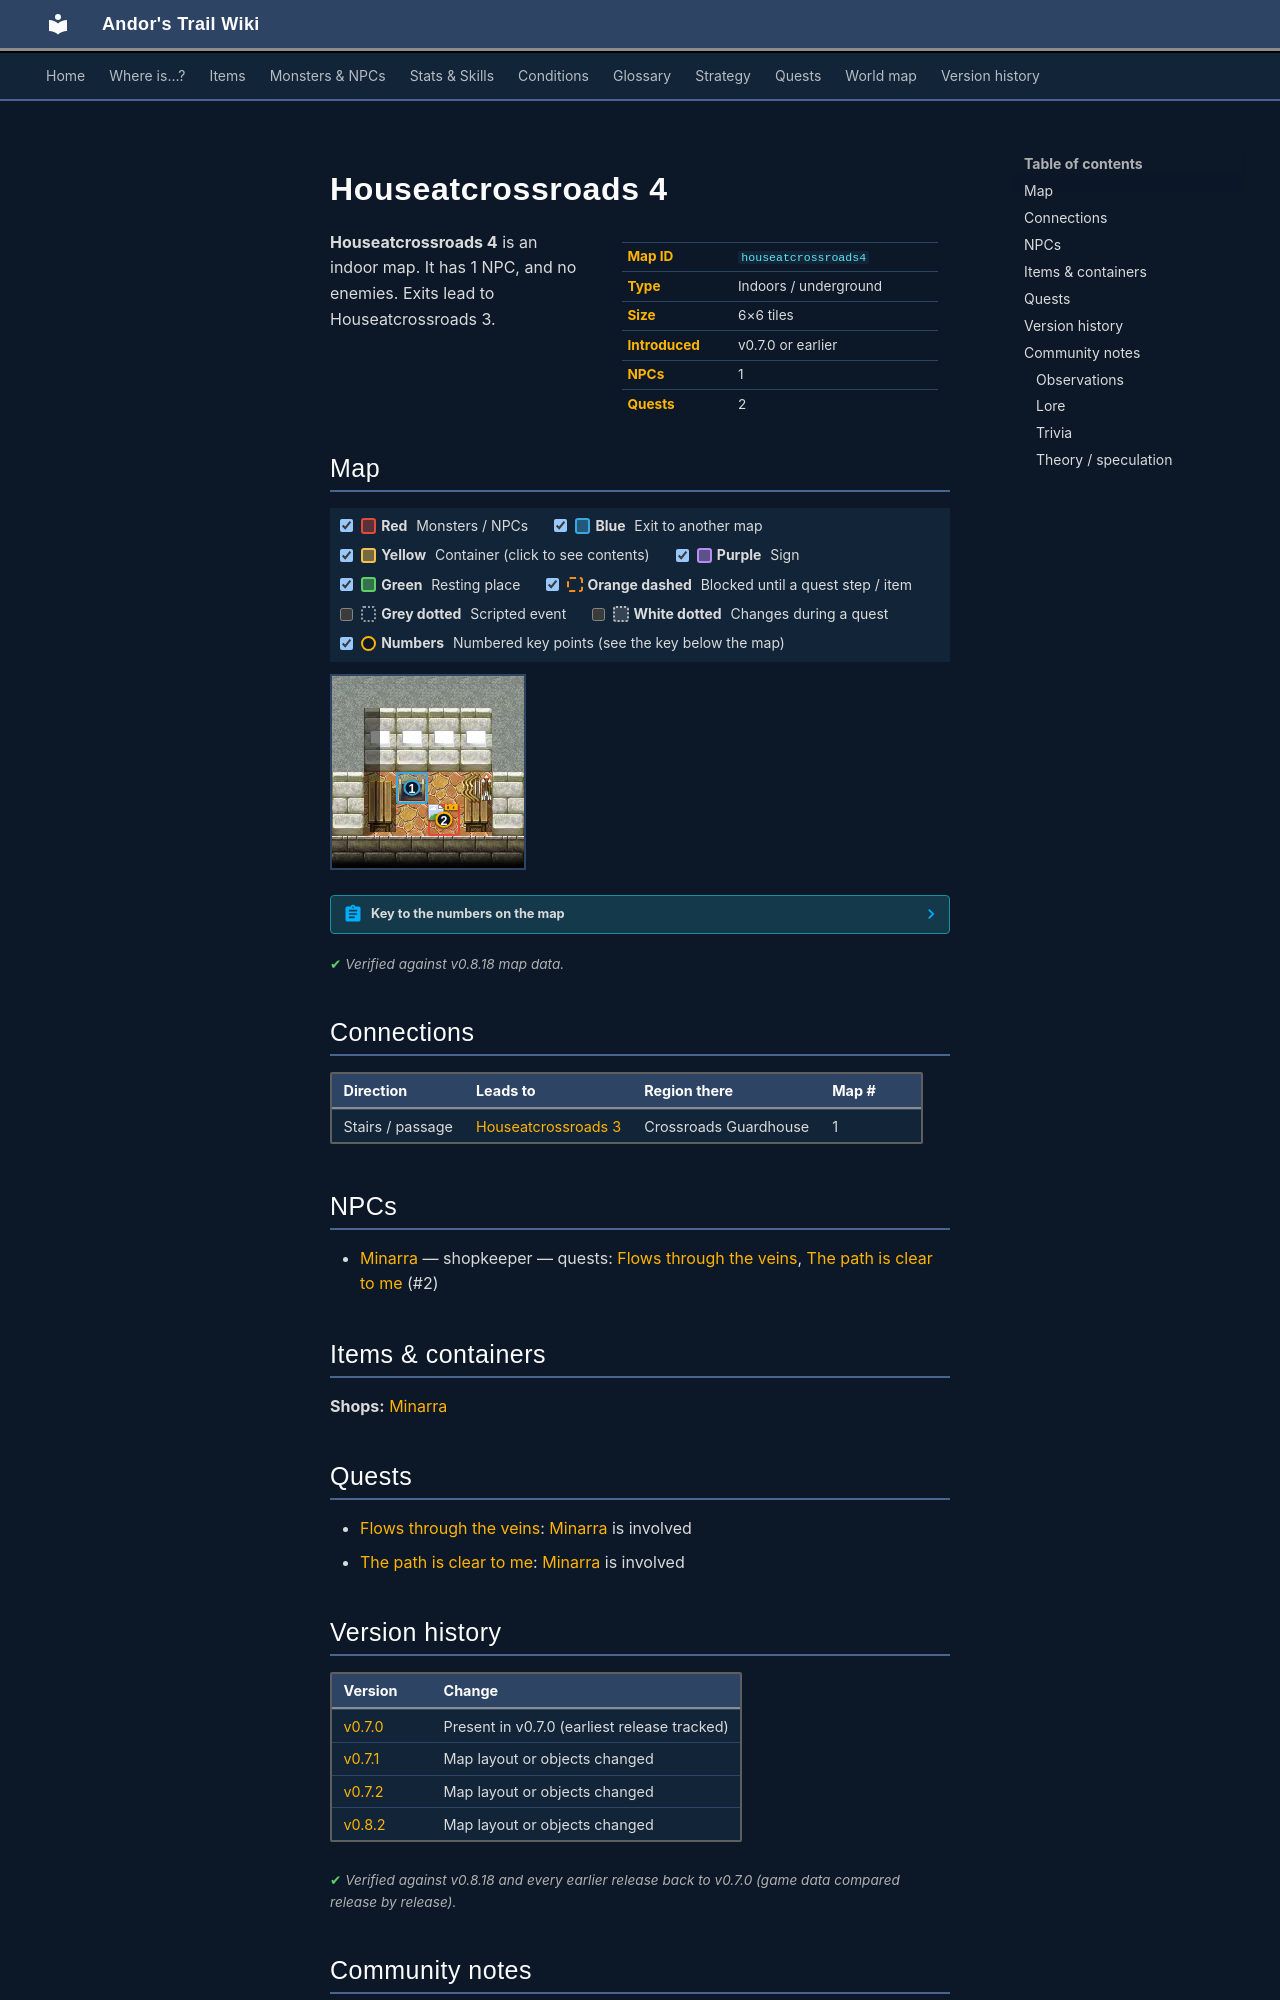

repository: asdfghjkl628/Andor-s-Trail-Wikiiii · page: maps/houseatcrossroads4/index.html · generator: mkdocs

---
description: "Houseatcrossroads 4 is an indoor location in Andor's Trail. NPCs: Minarra. Exits to Houseatcrossroads 3."
---

# Houseatcrossroads 4

<div class="infobox" markdown>

| | |
|---|---|
| **Map ID** | `houseatcrossroads4` |
| **Type** | Indoors / underground |
| **Size** | 6×6 tiles |
| **Introduced** | v0.7.0 or earlier |
| **NPCs** | 1 |
| **Quests** | 2 |

</div>

**Houseatcrossroads 4** is an indoor map. It has 1 NPC, and no enemies. Exits lead to Houseatcrossroads 3.

## Map

<div class="map-legend" markdown="0"><label class="lg"><input type="checkbox" data-t="spawn" checked><span class="sw sw-spawn"></span><b>Red</b>&nbsp;Monsters / NPCs</label><label class="lg"><input type="checkbox" data-t="mapchange" checked><span class="sw sw-mapchange"></span><b>Blue</b>&nbsp;Exit to another map</label><label class="lg"><input type="checkbox" data-t="container" checked><span class="sw sw-container"></span><b>Yellow</b>&nbsp;Container (click to see contents)</label><label class="lg"><input type="checkbox" data-t="sign" checked><span class="sw sw-sign"></span><b>Purple</b>&nbsp;Sign</label><label class="lg"><input type="checkbox" data-t="rest" checked><span class="sw sw-rest"></span><b>Green</b>&nbsp;Resting place</label><label class="lg"><input type="checkbox" data-t="key" checked><span class="sw sw-key"></span><b>Orange dashed</b>&nbsp;Blocked until a quest step / item</label><label class="lg"><input type="checkbox" data-t="script"><span class="sw sw-script"></span><b>Grey dotted</b>&nbsp;Scripted event</label><label class="lg"><input type="checkbox" data-t="replace"><span class="sw sw-replace"></span><b>White dotted</b>&nbsp;Changes during a quest</label><label class="lg"><input type="checkbox" data-t="pin" checked><span class="sw sw-pin"></span><b>Numbers</b>&nbsp;Numbered key points (see the key below the map)</label></div>

<div class="map-wrap hide-script hide-replace" markdown="0"><img src="../../assets/maps/houseatcrossroads4.webp" alt="Map of Houseatcrossroads 4" width="192" height="192" loading="lazy"><a id="place-down" class="mo mo-mapchange" href="../houseatcrossroads3/#place-up" title="Exit to Houseatcrossroads 3" style="left:33.333%;top:50.000%;width:16.667%;height:16.667%"></a><span class="mo mo-spawn" title="Spawns: Minarra" style="left:50.000%;top:66.667%;width:16.667%;height:16.667%"></span><a class="mob" href="../../monsters/minarra/" title="Minarra" style="left:50.000%;top:66.667%;width:16.667%;height:16.667%"><img src="../../assets/icons/monsters/monsters_rltiles1_86.png" alt="Minarra"></a><a class="pin pin-exit" href="#key-1" style="left:41.667%;top:58.333%" title="Exit (stairs / passage): to [Houseatcrossroads 3](houseatcrossroads3.md)">1</a><a id="pin-npc-minarra" class="pin pin-npc" href="#key-2" style="left:58.333%;top:75.000%" title="[Minarra](../../monsters/minarra.md): shopkeeper, 2 quests">2</a></div>

??? abstract "Key to the numbers on the map"

    | # | What | Details |
    |---|---|---|
    | <span id="key-1"></span>1 | Exit (stairs / passage) | to [Houseatcrossroads 3](houseatcrossroads3.md) |
    | <span id="key-2"></span>2 | [Minarra](../monsters/minarra.md) | shopkeeper, 2 quests |


<p class="verified">Verified against v0.8.18 map data.</p>

## Connections

| Direction | Leads to | Region there | Map # |
|---|---|---|---|
| Stairs / passage | [Houseatcrossroads 3](houseatcrossroads3.md) | Crossroads Guardhouse | 1 |

## NPCs

- [Minarra](../monsters/minarra.md) — shopkeeper — quests: [Flows through the veins](../quests/loneford.md), [The path is clear to me](../quests/rogorn.md) (#2)

## Items & containers

**Shops:** [Minarra](../monsters/minarra.md)

## Quests

- [Flows through the veins](../quests/loneford.md): [Minarra](../monsters/minarra.md) is involved
- [The path is clear to me](../quests/rogorn.md): [Minarra](../monsters/minarra.md) is involved


## Version history

| Version | Change |
|---|---|
| [v0.7.0](../versions/0.7.0.md) | Present in v0.7.0 (earliest release tracked) |
| [v0.7.1](../versions/0.7.1.md) | Map layout or objects changed |
| [v0.7.2](../versions/0.7.2.md) | Map layout or objects changed |
| [v0.8.2](../versions/0.8.2.md) | Map layout or objects changed |

<p class="verified">Verified against v0.8.18 and every earlier release back to v0.7.0 (game data compared release by release).</p>


## Community notes

<small>Written by players, not generated from game data. **Observations**: what players notice in-game · **Lore**: the in-world story · **Trivia**: real-world facts, references, development history · **Theory / speculation**: unconfirmed ideas; may just be unfinished content</small>

### Observations

*No notes yet. Contributions are welcome: [add a note](https://github.com/asdfghjkl628/Andor-s-Trail-Wikiiii/new/main/notes/maps?filename=houseatcrossroads4.md&value=%23%23%20Observations%0A%0A%3C%21--%20what%20players%20notice%20in-game%20--%3E%0A%0A%23%23%20Lore%0A%0A%3C%21--%20the%20in-world%20story%20--%3E%0A%0A%23%23%20Trivia%0A%0A%3C%21--%20real-world%20facts%2C%20references%2C%20development%20history%20--%3E%0A%0A%23%23%20Theory%20/%20speculation%0A%0A%3C%21--%20unconfirmed%20ideas%3B%20may%20just%20be%20unfinished%20content%20--%3E%0A).*

### Lore

*No notes yet. Contributions are welcome: [add a note](https://github.com/asdfghjkl628/Andor-s-Trail-Wikiiii/new/main/notes/maps?filename=houseatcrossroads4.md&value=%23%23%20Observations%0A%0A%3C%21--%20what%20players%20notice%20in-game%20--%3E%0A%0A%23%23%20Lore%0A%0A%3C%21--%20the%20in-world%20story%20--%3E%0A%0A%23%23%20Trivia%0A%0A%3C%21--%20real-world%20facts%2C%20references%2C%20development%20history%20--%3E%0A%0A%23%23%20Theory%20/%20speculation%0A%0A%3C%21--%20unconfirmed%20ideas%3B%20may%20just%20be%20unfinished%20content%20--%3E%0A).*
